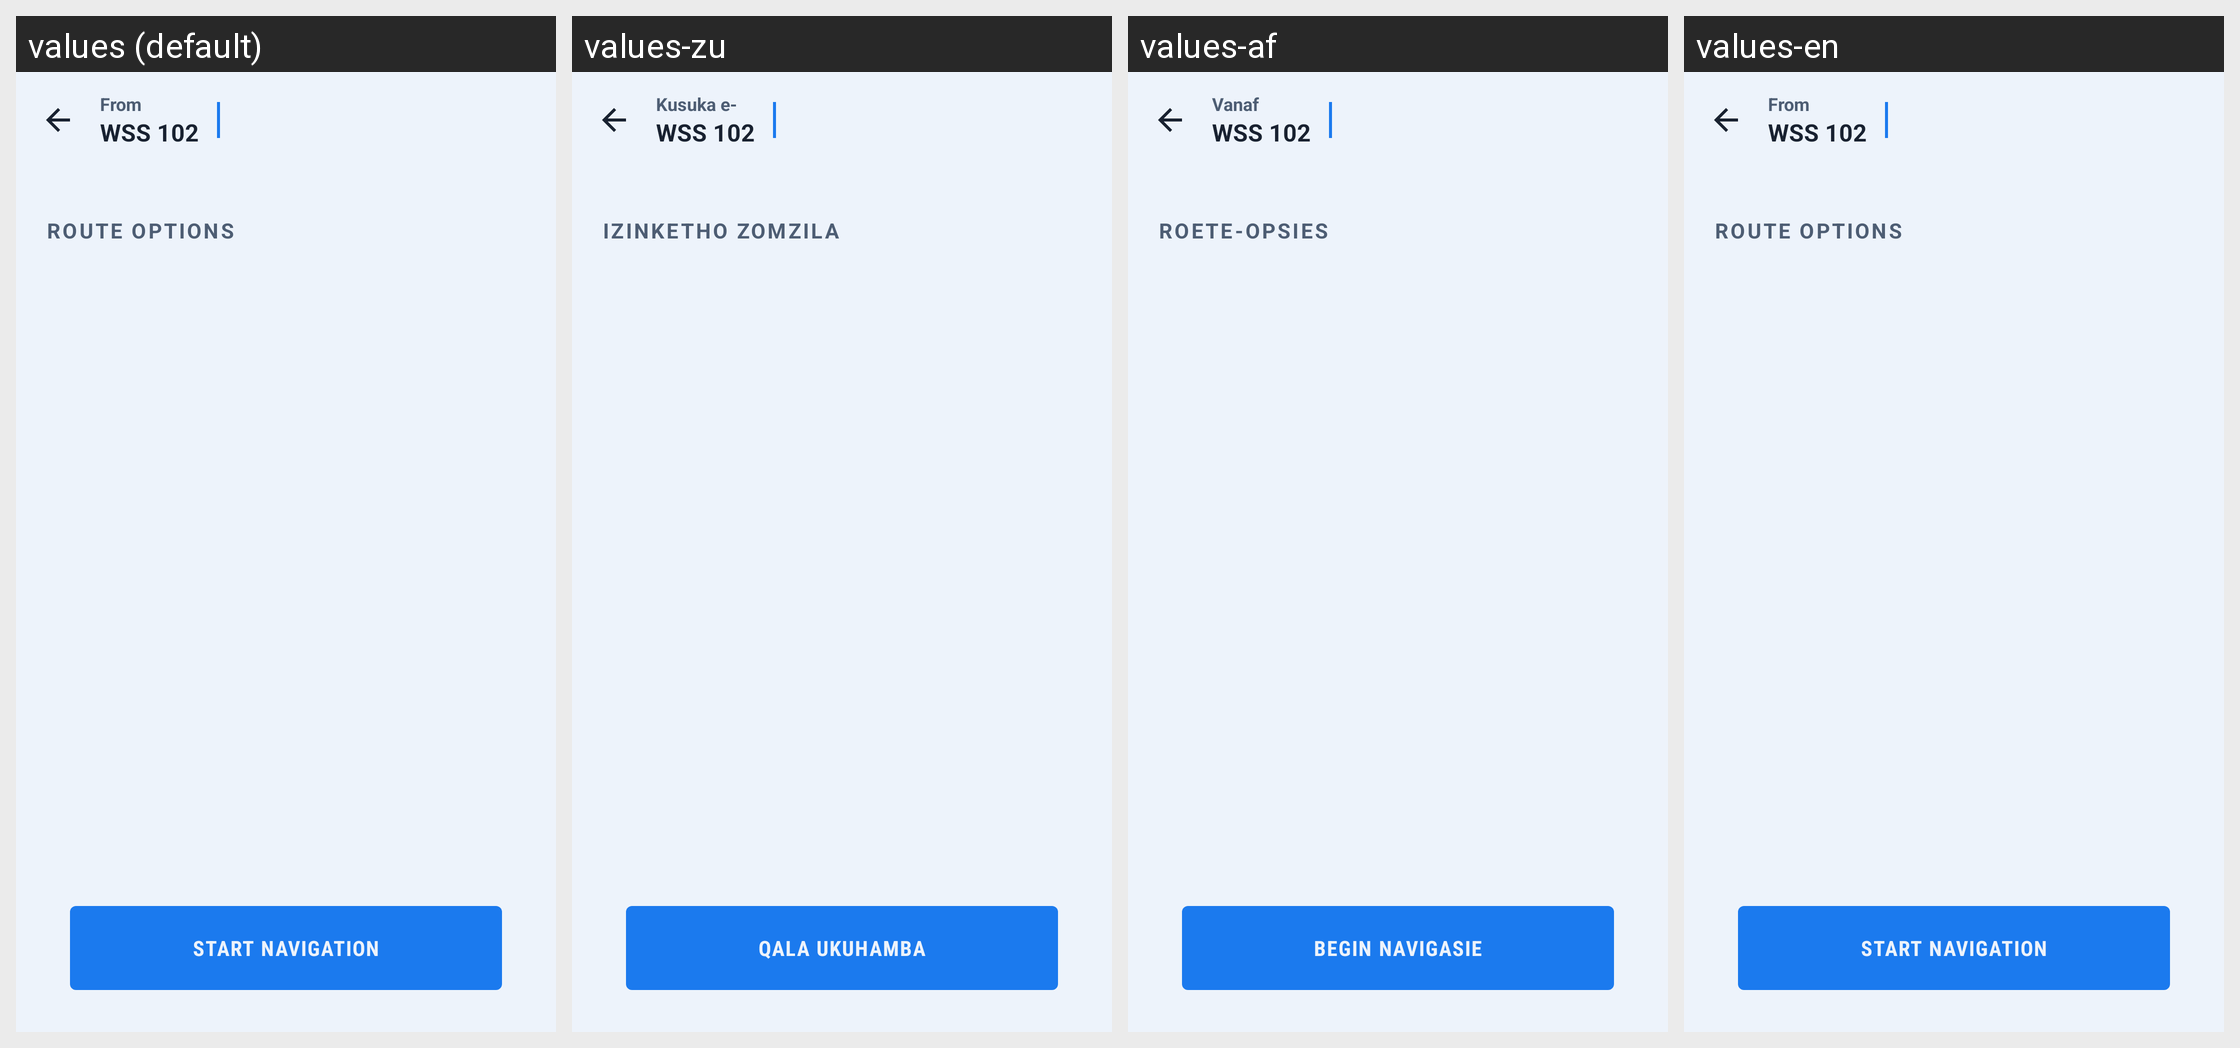

The same Android screen rendered under several of its app's locales, left to right. List the strings drawn on it with the default value and each locale's translation.
Android screen res/layout/activity_route_selection.xml rendered under 4 locales, left to right: values (default), values-zu, values-af, values-en. Device: Nexus 5 (rendered at 1080×1920; each locale shown at half size, 540×960, under a caption strip naming it); theme Theme.WitsPath.
Other locales in the repository, not shown: values-nr, values-nso, values-ss, values-st, values-tn, values-ts, values-ve, values-xh.
Strings drawn on this screen, with the default value and each locale's value (text and hints the layout hard-codes, and strings that could not be matched under every locale, appear in the picture but are not listed):

default_from_location
  values: From
  values-zu: Kusuka e-
  values-af: Vanaf
  values-en: From

route_options
  values: ROUTE OPTIONS
  values-zu: IZINKETHO ZOMZILA
  values-af: ROETE-OPSIES
  values-en: ROUTE OPTIONS

start_navigation
  values: START NAVIGATION
  values-zu: QALA UKUHAMBA
  values-af: BEGIN NAVIGASIE
  values-en: START NAVIGATION
